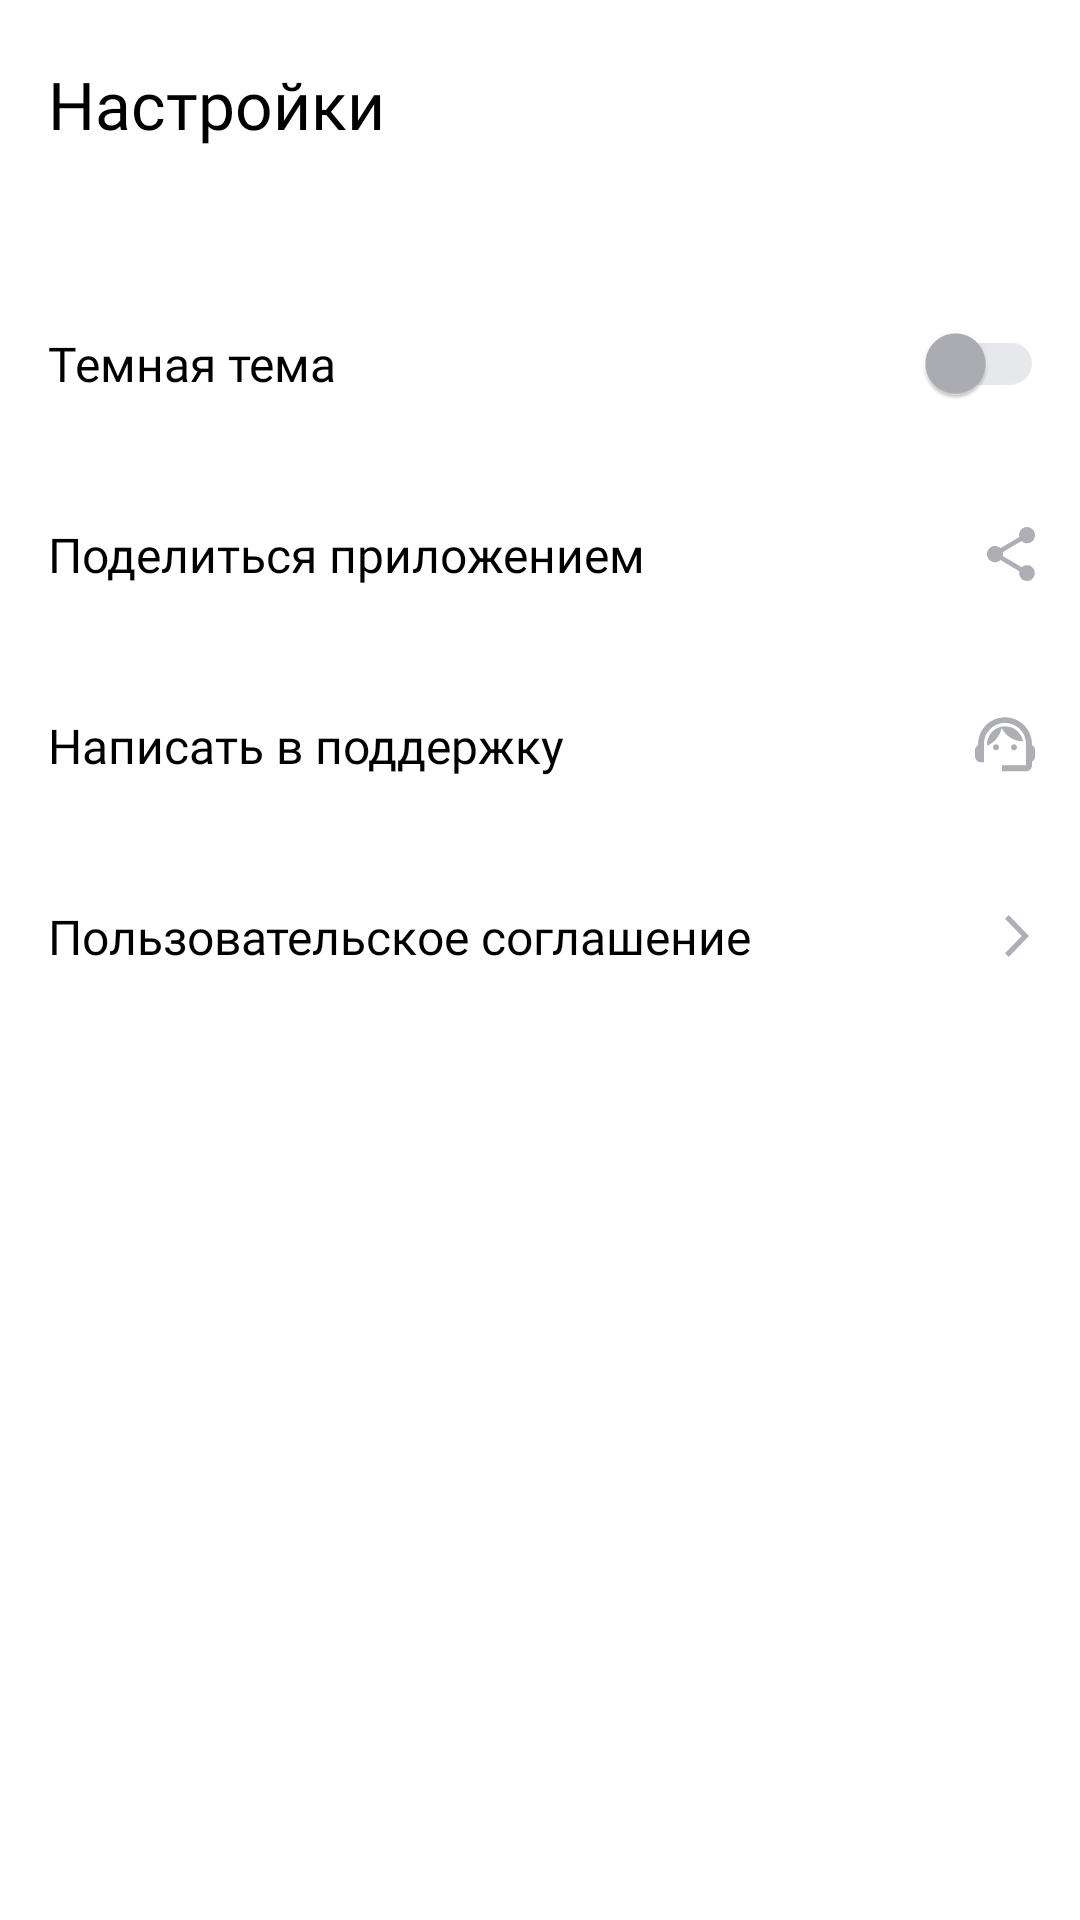

Write the Android layout XML for this screen, with the resource values it uses.
<!-- AndroidManifest.xml: application theme Theme.Sprint8v3 -->
<!-- res/layout/fragment_settings.xml -->
<?xml version="1.0" encoding="utf-8"?>
<androidx.constraintlayout.widget.ConstraintLayout xmlns:android="http://schemas.android.com/apk/res/android"
    xmlns:app="http://schemas.android.com/apk/res-auto"
    android:layout_width="match_parent"
    xmlns:tools="http://schemas.android.com/tools"
    android:background="@color/background"
    android:layout_height="match_parent"
    tools:context=".settings.ui.SettingsFragment">

    <LinearLayout

        android:layout_width="match_parent"
        android:layout_height="wrap_content"
        android:orientation="vertical"
        android:paddingStart="@dimen/standard"
        app:layout_constraintTop_toTopOf="parent">


        <LinearLayout
            android:layout_width="match_parent"
            android:layout_height="wrap_content"
            android:layout_weight="1"
            android:gravity="center"
            android:paddingVertical="4dp">

            <TextView
                android:layout_width="match_parent"
                android:layout_height="wrap_content"
                android:layout_gravity="center_vertical"
                android:fontFamily="@font/ys_display_medium"

                android:paddingTop="@dimen/dp16"
                android:paddingBottom="@dimen/end_text_pad"
                android:text="@string/settings"
                android:textColor="@color/settings_text_changeable"
                android:textFontWeight="500"
                android:textSize="@dimen/standard_primary_text" />


        </LinearLayout>

        <LinearLayout
            android:layout_width="match_parent"
            android:layout_height="wrap_content"
            android:layout_marginTop="24dp"
            android:layout_weight="1"
            android:gravity="center">


            <TextView
                style="@style/TextViewSettings"
                android:layout_width="wrap_content"
                android:layout_height="wrap_content"
                android:paddingVertical="@dimen/vertical_text_pad"
                android:text="@string/dark_theme" />

            <com.google.android.material.switchmaterial.SwitchMaterial
                android:id="@+id/nightThemeSwitch"
                android:layout_width="match_parent"
                android:layout_height="wrap_content"
                android:layout_gravity="end|center_vertical"
                app:thumbTint="@drawable/newthumb"
                app:trackTint="@drawable/newtrack"
                android:paddingEnd="@dimen/end_text_pad" />

        </LinearLayout>

        <RelativeLayout
            android:id="@+id/share"
            style="@style/RLSettings"
            android:layout_width="wrap_content"
            android:layout_height="wrap_content">

            <TextView
                style="@style/TextViewSettings"
                android:layout_width="match_parent"
                android:layout_height="wrap_content"
                android:text="@string/share" />

            <ImageView
                style="@style/ImageSettings"
                android:layout_marginEnd="3dp"
                android:src="@drawable/share" />

        </RelativeLayout>

        <RelativeLayout
            android:id="@+id/sendToSupport"
            style="@style/RLSettings"
            android:layout_width="wrap_content"
            android:layout_height="wrap_content">

            <TextView
                style="@style/TextViewSettings"
                android:layout_width="match_parent"
                android:layout_height="wrap_content"
                android:text="@string/support" />

            <ImageView
                style="@style/ImageSettings"
                android:layout_marginEnd="2.9dp"
                android:src="@drawable/support"

                />

        </RelativeLayout>


        <RelativeLayout
            android:id="@+id/agreementView"
            style="@style/RLSettings"
            android:layout_width="wrap_content"
            android:layout_height="wrap_content">


            <TextView
                style="@style/TextViewSettings"
                android:layout_width="match_parent"
                android:layout_height="wrap_content"
                android:text="@string/agreement" />

            <ImageView
                style="@style/ImageSettings"
                android:layout_marginEnd="5dp"
                android:src="@drawable/arrow_right" />

        </RelativeLayout>

    </LinearLayout>

</androidx.constraintlayout.widget.ConstraintLayout>
<!-- resources referenced by this layout -->
<resources>
  <color name="background">#FFFFFFFF</color>
  <color name="settings_text_changeable">#FF000000</color>
  <dimen name="dp16">16dp</dimen>
  <dimen name="end_text_pad">12dp</dimen>
  <dimen name="standard">16dp</dimen>
  <dimen name="standard_primary_text">22sp</dimen>
  <dimen name="vertical_text_pad">21dp</dimen>
  <!-- drawable arrow_right (drawable) -->
  <vector xmlns:android="http://schemas.android.com/apk/res/android"
      android:width="8dp"
      android:height="14dp"
      android:viewportWidth="8"
      android:viewportHeight="14">
      <path
          android:pathData="M0,12.748L1.213,14L8,7L1.213,0L0,1.252L5.573,7L0,12.748Z"
          android:fillColor="@color/arrow_right_search" />
  </vector>
  <!-- drawable newthumb (drawable) -->
  <?xml version="1.0" encoding="utf-8"?>
  <selector xmlns:android="http://schemas.android.com/apk/res/android">
      <item android:color="@color/blue" android:state_checked="true"/>
      <item android:color="@color/YP_light_grey" android:state_checked="false"/>
  
  </selector>
  <!-- drawable newtrack (drawable) -->
  <?xml version="1.0" encoding="utf-8"?>
  <selector xmlns:android="http://schemas.android.com/apk/res/android">
      <item android:color="@color/trackTint" android:state_checked="true"/>
      <item android:color="@color/backgroundEditText" android:state_checked="false"/>
  
  </selector>
  <string name="agreement">Пользовательское соглашение</string>
  <string name="dark_theme">Темная тема</string>
  <string name="settings">Настройки</string>
  <string name="share">Поделиться приложением</string>
  <string name="support">Написать в поддержку</string>
  <style name="ImageSettings">
          <item name="android:layout_width">wrap_content</item>
          <item name="android:layout_height">wrap_content</item>
          <item name="android:layout_alignParentEnd">true</item>
          <item name="android:layout_centerVertical">true</item>
          <item name="android:layout_gravity">end|center_vertical</item>
  
      </style>
  <style name="RLSettings">
          <item name="android:layout_weight">1</item>
          <item name="android:orientation">horizontal</item>
          <item name="android:paddingVertical">@dimen/vertical_text_pad</item>
          <item name="android:paddingEnd">@dimen/end_text_pad</item>
      </style>
  <style name="TextViewSettings">
          <item name="android:layout_alignParentStart">true</item>
          <item name="android:layout_gravity">center_vertical</item>
          <item name="android:textColor">@color/settings_text_changeable</item>
          <item name="android:textSize">@dimen/standard_text</item>
          <item name="android:fontFamily">@font/ys_display_regular</item>
      </style>
  <style name="Theme.Sprint8v3" parent="Base.Theme.Sprint8v3">
          <item name="alertDialogTheme">@style/CustomAlertDialog</item>
      </style>
  <color name="arrow_right_search">#AEAFB4</color>
  <color name="blue">#3772E7</color>
  <color name="YP_light_grey">#AEAFB4</color>
  <color name="trackTint">#9FBBF3</color>
  <color name="backgroundEditText">#E6E8EB</color>
  <dimen name="standard_text">16sp</dimen>
  <style name="Base.Theme.Sprint8v3" parent="Theme.MaterialComponents.DayNight.NoActionBar">
          <item name="alertDialogTheme">@style/CustomAlertDialog</item>
          <item name="buttonStyle">@style/CustomAlertDialog</item>
      </style>
  <style name="CustomAlertDialog" parent="ThemeOverlay.AppCompat.Dialog">
          <item name="colorAccent">@color/blue</item>
          <item name="android:textColorPrimary">@color/blue</item>
   </style>
</resources>
